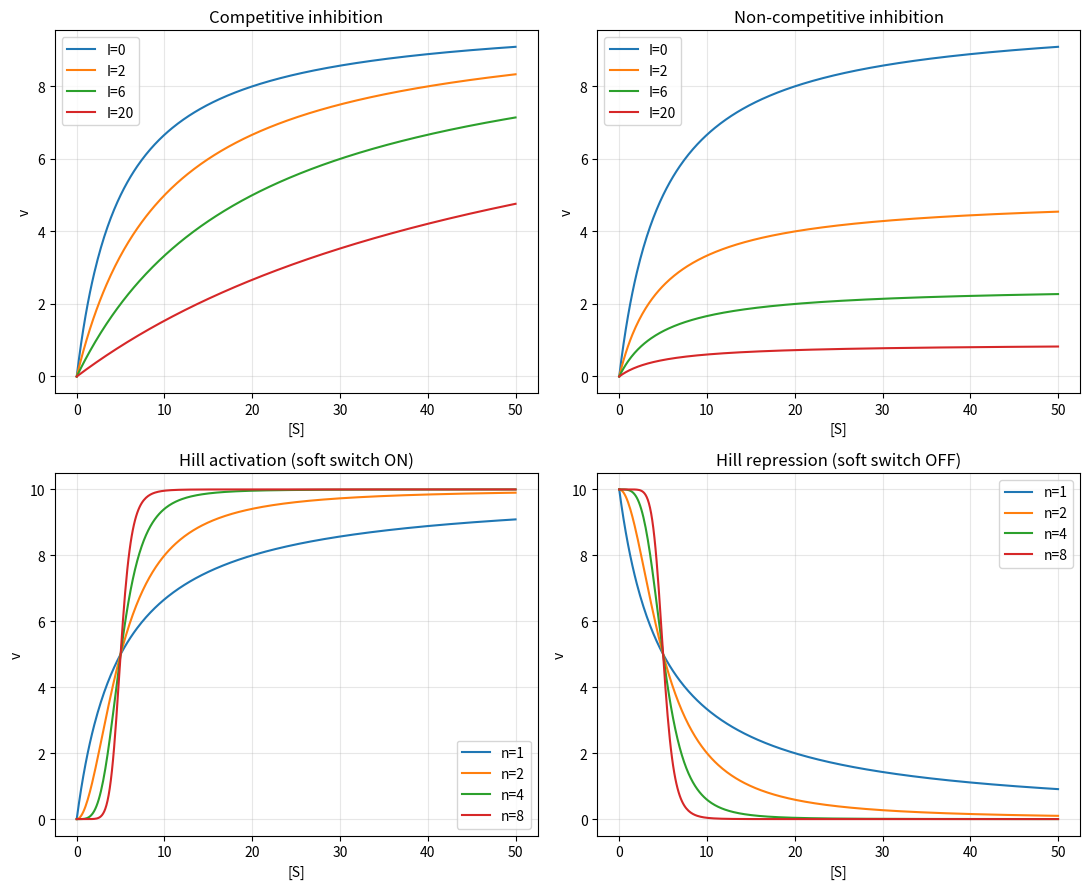

Generate this figure with matplotlib:
# Setup — Colab already ships numpy, scipy, and matplotlib, so no pip install is needed.
import numpy as np
import matplotlib.pyplot as plt


Vmax, KM, Ki = 10.0, 5.0, 2.0
S = np.linspace(0, 50, 400)

# Competitive inhibition: KM_app rises, Vmax stays fixed
def v_competitive(S, I):
    KM_app = KM * (1 + I / Ki)
    return Vmax * S / (KM_app + S)

# Non-competitive inhibition: Vmax_app falls, KM stays fixed
def v_noncompetitive(S, I):
    Vmax_app = Vmax / (1 + I / Ki)
    return Vmax_app * S / (KM + S)

I_values = [0, 2, 6, 20]
for I in I_values:
    print(f"I={I:5.1f}: competitive KM_app={KM * (1 + I / Ki):5.2f}, Vmax_app={Vmax:5.2f}"
          f"  |  non-competitive KM_app={KM:5.2f}, Vmax_app={Vmax / (1 + I / Ki):5.2f}")


# Hill function: activation (rising sigmoid) and repression (falling sigmoid)
def hill_activation(S, n, K=KM):
    return Vmax * S**n / (K**n + S**n)

def hill_repression(S, n, K=KM):
    return Vmax * K**n / (K**n + S**n)

n_values = [1, 2, 4, 8]


fig, axes = plt.subplots(2, 2, figsize=(11, 9))
for I in I_values:
    axes[0, 0].plot(S, v_competitive(S, I), label=f"I={I}")
axes[0, 0].set_title("Competitive inhibition")
axes[0, 0].legend()

for I in I_values:
    axes[0, 1].plot(S, v_noncompetitive(S, I), label=f"I={I}")
axes[0, 1].set_title("Non-competitive inhibition")
axes[0, 1].legend()

for n in n_values:
    axes[1, 0].plot(S, hill_activation(S, n), label=f"n={n}")
axes[1, 0].set_title("Hill activation (soft switch ON)")
axes[1, 0].legend()

for n in n_values:
    axes[1, 1].plot(S, hill_repression(S, n), label=f"n={n}")
axes[1, 1].set_title("Hill repression (soft switch OFF)")
axes[1, 1].legend()

for ax in axes.flat:
    ax.set_xlabel("[S]")
    ax.set_ylabel("v")
    ax.grid(alpha=0.3)
plt.tight_layout()
plt.show()


# TODO: Exercise 1 — compute v_competitive(KM, Ki) and v_noncompetitive(KM, Ki), compare to v at I=0


# TODO: Exercise 2 — for each n in n_values, find S where hill_activation(S, n) crosses Vmax/2 (it should always be K)


# TODO: Exercise 3 — solve hill_activation(S, n) = 0.1*Vmax and = 0.9*Vmax for n=1 and n=8, report the ratio S_90/S_10
